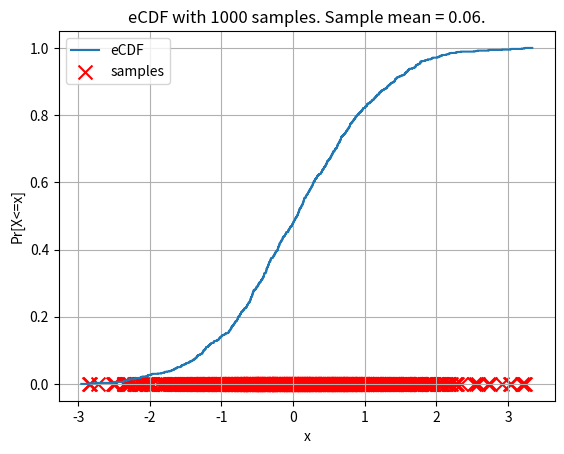

The script that saved this image:
import numpy as np
import matplotlib.pyplot as plt
from scipy import special

mu = 0          # mean
sigma = 1       # standard deviation
sample = 1000  # sample times

S = np.random.normal(mu, sigma, sample)
n = len(S)
Srt = sorted(S)
delta = .1
X = [min(Srt)-delta]
Y = [0]
for i in range(0, n):
    X = X + [Srt[i], Srt[i]]
    Y = Y + [Y[len(Y)-1], Y[len(Y)-1]+(1/n)]
X = X + [max(Srt)+delta]
Y = Y + [1]

# Y2 = []
# X2 = np.arange(min(Srt)-10*delta, max(Srt)+10*delta, 0.1)
# for i in X2:
#     Y2.append((1+special.erf((i-mu)/(np.sqrt(2*(sigma**2)))))/2)

plt.figure('eCDF')
plt.plot(X, Y ,label='eCDF')
plt.scatter(Srt, [0]*n, color='red', marker='x', s=100, label='samples')
# if(1):
#     plt.plot(X2, Y2, label='true CDF')
plt.xlabel('x')
plt.ylabel('Pr[X<=x]')
plt.title('eCDF with %d samples. Sample mean = %.2f.' % (n, np.mean(S)))
plt.legend(loc="upper left")
plt.grid()
plt.show()
